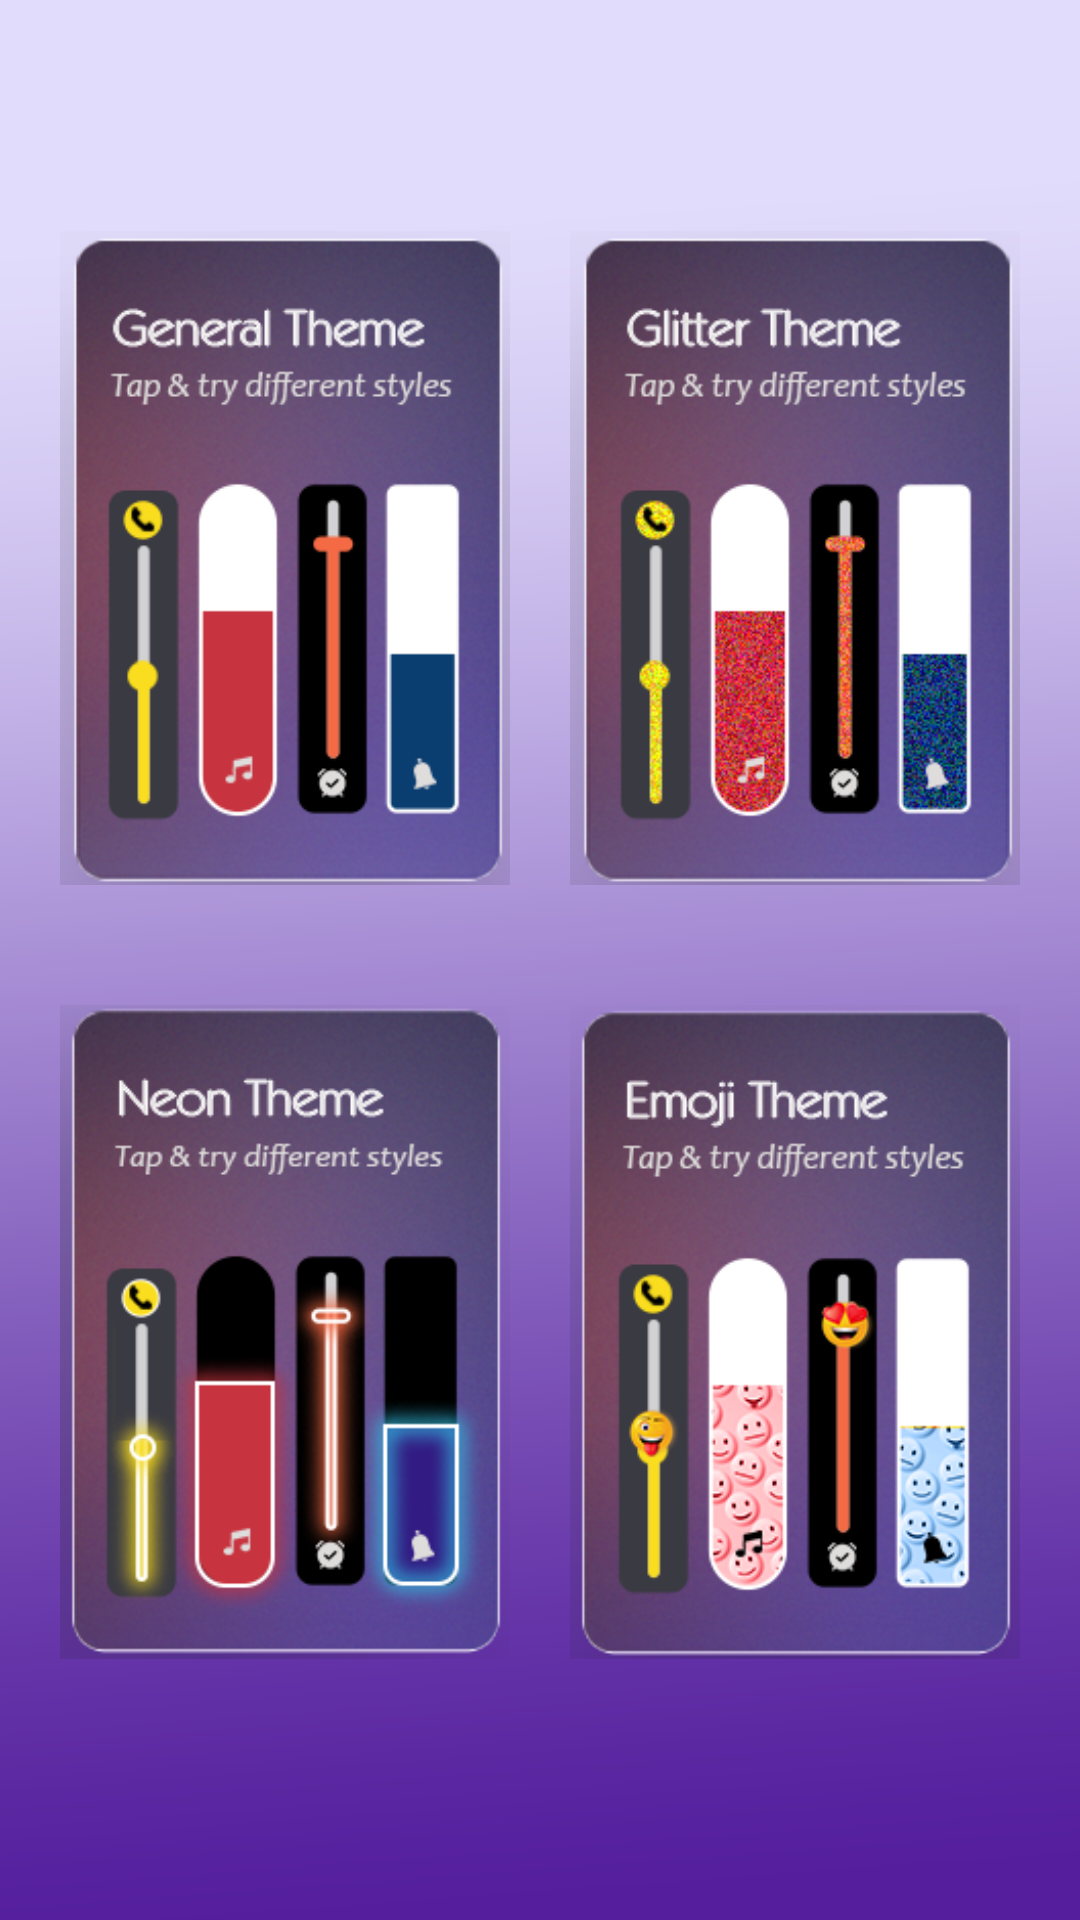

The Android layout XML behind this screen, and the referenced resources:
<!-- AndroidManifest.xml: application theme AppTheme -->
<!-- res/layout/activity_theme_packs.xml -->
<?xml version="1.0" encoding="utf-8"?>
<RelativeLayout xmlns:android="http://schemas.android.com/apk/res/android"
    xmlns:app="http://schemas.android.com/apk/res-auto"
    android:layout_width="match_parent"
    android:layout_height="match_parent"
    android:background="@drawable/bg">

    <androidx.constraintlayout.widget.ConstraintLayout
        android:layout_width="match_parent"
        android:layout_height="match_parent"
        android:layout_above="@+id/banner1">

        <ImageView
            android:id="@+id/general"
            android:layout_width="150dp"
            android:layout_height="250dp"
            android:layout_marginBottom="8dp"
            app:layout_constraintBottom_toTopOf="@+id/neon"
            app:layout_constraintEnd_toStartOf="@+id/glitter"
            app:layout_constraintHorizontal_bias="0.5"
            app:layout_constraintStart_toStartOf="parent"
            app:layout_constraintTop_toTopOf="parent"
            app:layout_constraintVertical_chainStyle="packed"
            app:srcCompat="@drawable/general" />

        <ImageView
            android:id="@+id/glitter"
            android:layout_width="150dp"
            android:layout_height="250dp"
            android:layout_marginBottom="8dp"
            app:layout_constraintBottom_toTopOf="@+id/emoji"
            app:layout_constraintEnd_toEndOf="parent"
            app:layout_constraintHorizontal_bias="0.5"
            app:layout_constraintStart_toEndOf="@+id/general"
            app:layout_constraintTop_toTopOf="parent"
            app:layout_constraintVertical_chainStyle="packed"
            app:srcCompat="@drawable/glitter" />

        <ImageView
            android:id="@+id/neon"
            android:layout_width="150dp"
            android:layout_height="250dp"
            app:layout_constraintBottom_toBottomOf="parent"
            app:layout_constraintEnd_toStartOf="@+id/emoji"
            app:layout_constraintHorizontal_bias="0.5"
            app:layout_constraintStart_toStartOf="parent"
            app:layout_constraintTop_toBottomOf="@+id/general"
            app:srcCompat="@drawable/neon" />

        <ImageView
            android:id="@+id/emoji"
            android:layout_width="150dp"
            android:layout_height="250dp"
            app:layout_constraintBottom_toBottomOf="parent"
            app:layout_constraintEnd_toEndOf="parent"
            app:layout_constraintHorizontal_bias="0.5"
            app:layout_constraintStart_toEndOf="@+id/neon"
            app:layout_constraintTop_toBottomOf="@+id/glitter"
            app:srcCompat="@drawable/emoji" />
    </androidx.constraintlayout.widget.ConstraintLayout>


    <RelativeLayout
        android:id="@+id/banner1"
        android:layout_width="match_parent"
        android:layout_height="wrap_content"
        android:layout_alignParentBottom="true"
        android:gravity="center">

        <RelativeLayout
            android:id="@+id/banner"
            android:layout_width="match_parent"
            android:layout_height="wrap_content"
            android:layout_centerHorizontal="true"
            android:layout_gravity="center"
            android:layout_marginTop="10dp"
            android:gravity="center" />

    </RelativeLayout>

</RelativeLayout>
<!-- resources referenced by this layout -->
<resources>
  <!-- drawable bg: png bitmap (drawable-hdpi, 10233 bytes) -->
  <!-- drawable emoji: png bitmap (drawable, 97472 bytes) -->
  <!-- drawable general: png bitmap (drawable, 82940 bytes) -->
  <!-- drawable glitter: png bitmap (drawable, 107601 bytes) -->
  <!-- drawable neon: png bitmap (drawable, 93584 bytes) -->
  <style name="AppTheme" parent="@style/Theme.AppCompat.Light.DarkActionBar">
          <item name="colorAccent">@color/colorAccent</item>
          <item name="colorPrimary">@color/colorPrimary</item>
          <item name="colorPrimaryDark">@color/colorPrimaryDark</item>
      </style>
  <color name="colorAccent">#545082</color>
  <color name="colorPrimary">#362e67</color>
  <color name="colorPrimaryDark">#271d50</color>
</resources>
